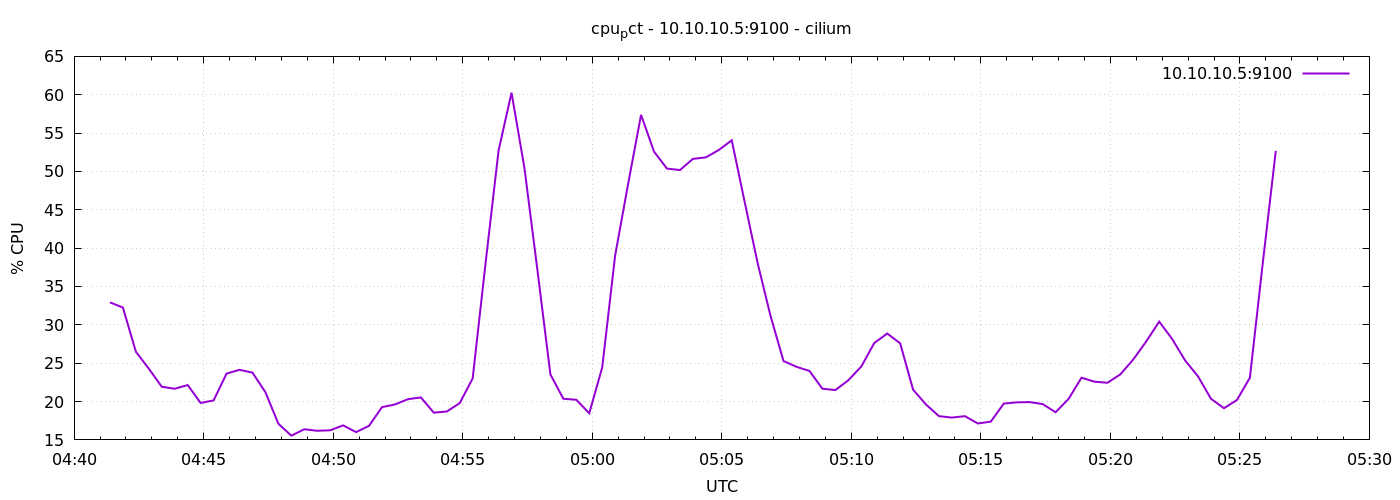

Data behind this chart, as committed beside it:
1776919283	32.92857142857126
1776919313	32.25
1776919343	26.5
1776919373	24.28
1776919403	21.93
1776919433	21.67
1776919463	22.15
1776919493	19.81
1776919523	20.15
1776919553	23.64
1776919583	24.14
1776919613	23.77
1776919643	21.22
1776919673	17.11
1776919703	15.55
1776919733	16.39
1776919763	16.19
1776919793	16.25
1776919823	16.9
1776919853	16.01
1776919883	16.83
1776919913	19.27
1776919943	19.62
1776919973	20.3
1776920003	20.54
1776920033	18.55
1776920063	18.7
1776920093	19.8
1776920123	23.01
1776920153	38.11
1776920183	52.72
1776920213	60.27
1776920243	50.41
1776920273	37.13
1776920303	23.55
1776920333	20.36
1776920363	20.23
1776920393	18.47
1776920423	24.44
1776920453	39.06
1776920483	48.37
1776920513	57.37
1776920543	52.59
1776920573	50.37
1776920603	50.18
1776920633	51.63
1776920663	51.83
1776920693	52.8
1776920723	54.07
1776920753	46
1776920783	38.04
1776920813	31.12
1776920843	25.28
1776920873	24.53
1776920903	23.99
1776920933	21.67
1776920963	21.5
1776920993	22.77
1776921023	24.56
1776921053	27.62
1776921083	28.87
... 30 more rows
